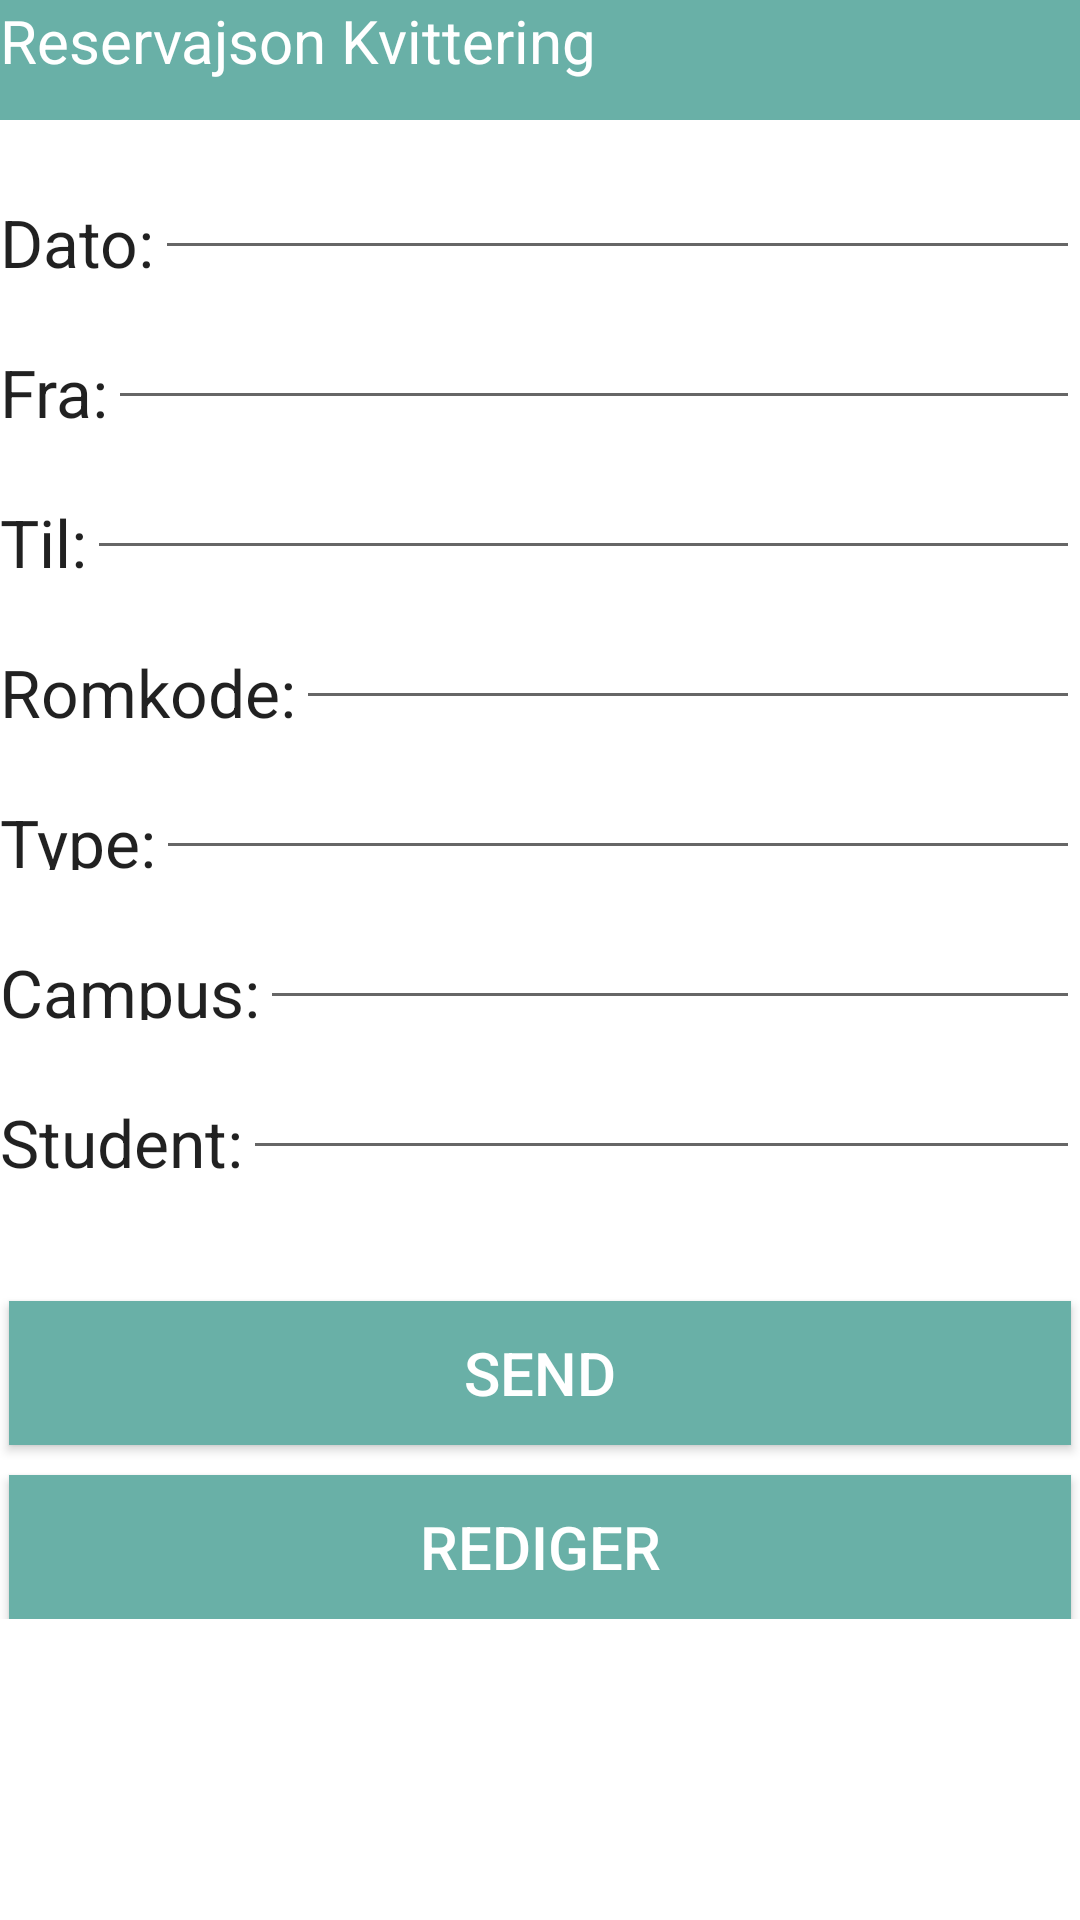

The Android layout XML behind this screen, and the referenced resources:
<!-- AndroidManifest.xml: application theme AppTheme -->
<!-- res/layout/activity_kvittering.xml -->
<?xml version="1.0" encoding="utf-8"?>
<LinearLayout xmlns:android="http://schemas.android.com/apk/res/android"
    android:orientation="vertical" android:layout_width="match_parent"
    xmlns:tools="http://schemas.android.com/tools"
    android:gravity="top"
    android:layout_height="match_parent"
    tools:context=".MainActivity"
    android:weightSum="1"
    android:background="#ffffff">

    <TextView
        android:layout_width="fill_parent"
        android:layout_height="40dp"
        android:textSize="20dp"
        android:textAppearance="?android:attr/textAppearanceMedium"
        android:text="Reservajson Kvittering"
        android:id="@+id/tv_tittel_kvittering"
        android:background="#69b0a7"
        android:textColor="#ffffff" />

    <LinearLayout
        android:orientation="horizontal"
        android:layout_width="match_parent"
        android:layout_height="wrap_content"
        android:layout_marginTop="20dp">

        <TextView
            android:layout_width="wrap_content"
            android:layout_height="wrap_content"
            android:textAppearance="?android:attr/textAppearanceLarge"
            android:text="Dato:"
            android:id="@+id/textView" />

        <EditText
            android:layout_width="wrap_content"
            android:layout_height="30dp"
            android:inputType="date"
            android:ems="10"
            android:id="@+id/editText"
            android:layout_weight="1"
            />
    </LinearLayout>

    <LinearLayout
        android:orientation="horizontal"
        android:layout_width="match_parent"
        android:layout_height="wrap_content"
        android:layout_marginTop="20dp">

        <TextView
            android:layout_width="wrap_content"
            android:layout_height="wrap_content"
            android:textAppearance="?android:attr/textAppearanceLarge"
            android:text="Fra:"
            android:id="@+id/textView2" />

        <EditText
            android:layout_width="wrap_content"
            android:layout_height="30dp"
            android:inputType="time"
            android:ems="10"
            android:id="@+id/editText2"

            android:layout_weight="1" />
    </LinearLayout>

    <LinearLayout
        android:orientation="horizontal"
        android:layout_width="match_parent"
        android:layout_height="wrap_content"
        android:layout_marginTop="20dp">

        <TextView
            android:layout_width="wrap_content"
            android:layout_height="wrap_content"
            android:textAppearance="?android:attr/textAppearanceLarge"
            android:text="Til:"
            android:id="@+id/textView3" />

        <EditText
            android:layout_width="wrap_content"
            android:layout_height="30dp"
            android:inputType="time"
            android:ems="10"
            android:id="@+id/editText4"

            android:layout_weight="1" />
    </LinearLayout>

    <LinearLayout
        android:orientation="horizontal"
        android:layout_marginTop="20dp"
        android:layout_width="match_parent"
        android:layout_height="wrap_content">

        <TextView
            android:layout_width="wrap_content"
            android:layout_height="wrap_content"
            android:textAppearance="?android:attr/textAppearanceLarge"
            android:text="Romkode:"
            android:id="@+id/textView4" />

        <EditText
            android:layout_width="wrap_content"
            android:layout_height="30dp"
            android:id="@+id/editText5"
            android:layout_weight="1"
            />
    </LinearLayout>

    <LinearLayout
        android:orientation="horizontal"
        android:layout_width="match_parent"
        android:layout_height="wrap_content"
        android:layout_marginTop="20dp"></LinearLayout>

    <LinearLayout
        android:orientation="horizontal"
        android:layout_width="match_parent"
        android:layout_height="wrap_content"
        >

        <TextView
            android:layout_width="wrap_content"
            android:layout_height="wrap_content"
            android:textAppearance="?android:attr/textAppearanceLarge"
            android:text="Type:"
            android:id="@+id/textView5"
            />

        <EditText
            android:layout_width="wrap_content"
            android:layout_height="30dp"
            android:id="@+id/editText6"
            android:layout_weight="1"
            />
    </LinearLayout>

    <LinearLayout
        android:orientation="horizontal"
        android:layout_marginTop="20dp"
        android:layout_width="match_parent"
        android:layout_height="wrap_content"
        android:layout_gravity="center_horizontal">

        <TextView
            android:layout_width="wrap_content"
            android:layout_height="wrap_content"
            android:textAppearance="?android:attr/textAppearanceLarge"
            android:text="Campus:"
            android:id="@+id/textView6" />

        <EditText
            android:layout_width="wrap_content"
            android:layout_height="30dp"
            android:id="@+id/editText7"
            android:layout_weight="1"
            />
    </LinearLayout>

    <LinearLayout
        android:orientation="horizontal"
        android:layout_width="match_parent"
        android:layout_height="wrap_content"
        android:layout_marginTop="20dp">

        <TextView
            android:layout_width="wrap_content"
            android:layout_height="wrap_content"
            android:textAppearance="?android:attr/textAppearanceLarge"
            android:text="Student:"
            android:id="@+id/textView7" />

        <EditText
            android:layout_width="wrap_content"
            android:layout_height="30dp"
            android:id="@+id/editText8"
            android:layout_weight="1"
            />
    </LinearLayout>

    <LinearLayout
        android:orientation="horizontal"
        android:layout_marginTop="20dp"
        android:layout_width="match_parent"
        android:layout_height="wrap_content"
        android:weightSum="1"
        android:layout_weight="0.12">


    </LinearLayout>

    <LinearLayout
        android:orientation="vertical"
        android:layout_width="match_parent"
        android:layout_height="wrap_content"
        android:layout_gravity="center_horizontal">

        <Button
            android:layout_width="354dp"
            android:layout_height="wrap_content"
            android:text="Send"
            android:id="@+id/bt_kvit_send"
            android:layout_gravity="center_horizontal"
            android:background="#69b0a7"
            android:textSize="20dp"
            android:layout_marginTop="10dp"
            android:textColor="#ffffff"/>

        <Button
            android:layout_marginTop="10dp"
            android:layout_width="354dp"
            android:layout_height="wrap_content"
            android:text="Rediger"
            android:id="@+id/bt_kvit_reg"
            android:layout_gravity="center_horizontal"
            android:background="#69b0a7"
            android:textSize="20dp"
            android:textColor="#ffffff"/>
    </LinearLayout>


</LinearLayout>
<!-- resources referenced by this layout -->
<resources>
  <style name="AppTheme" parent="Theme.AppCompat.Light.DarkActionBar">
          
          <item name="colorPrimary">@color/colorPrimary</item>
          <item name="colorPrimaryDark">@color/colorPrimaryDark</item>
          <item name="colorAccent">@color/colorAccent</item>
      </style>
  <!-- not gathered from this repository: default colours our renderer supplied (Android Studio template values) -->
  <color name="colorPrimary">#FF6200EE</color>
  <color name="colorPrimaryDark">#FF3700B3</color>
  <color name="colorAccent">#FF03DAC5</color>
</resources>
